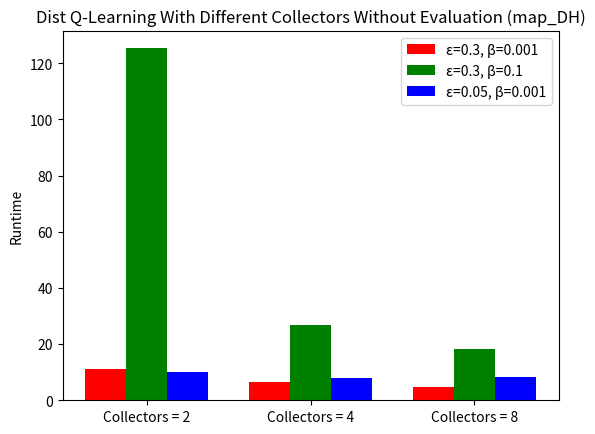

Reproduce this figure in Python.
import numpy as np
import matplotlib.pyplot as plt
  
N = 3
ind = np.arange(N) 
width = 0.25
  
x = [11.0356, 6.4825, 4.7722]

bar1 = plt.bar(ind, x, width, color = 'r')
  
y = [125.2937, 26.7950, 18.2415]

bar2 = plt.bar(ind+width, y, width, color='g')
  
z = [10.0786, 7.8340, 8.3421]

bar3 = plt.bar(ind+width*2, z, width, color = 'b')
  
plt.ylabel('Runtime')
plt.title("Dist Q-Learning With Different Collectors Without Evaluation (map_DH)")
  
plt.xticks(ind+width,['Collectors = 2', 'Collectors = 4', 'Collectors = 8'])
plt.legend( (bar1, bar2, bar3), ('\u03B5=0.3, \u03B2=0.001 ', '\u03B5=0.3, \u03B2=0.1', '\u03B5=0.05, \u03B2=0.001') )
plt.show()